Photos from the image-classification dataset "Dataset" in the GitHub repository navya28-S2005/DragonFruit. Its 2 classes are: ripe dragon fruit, unripe dragon fruit.

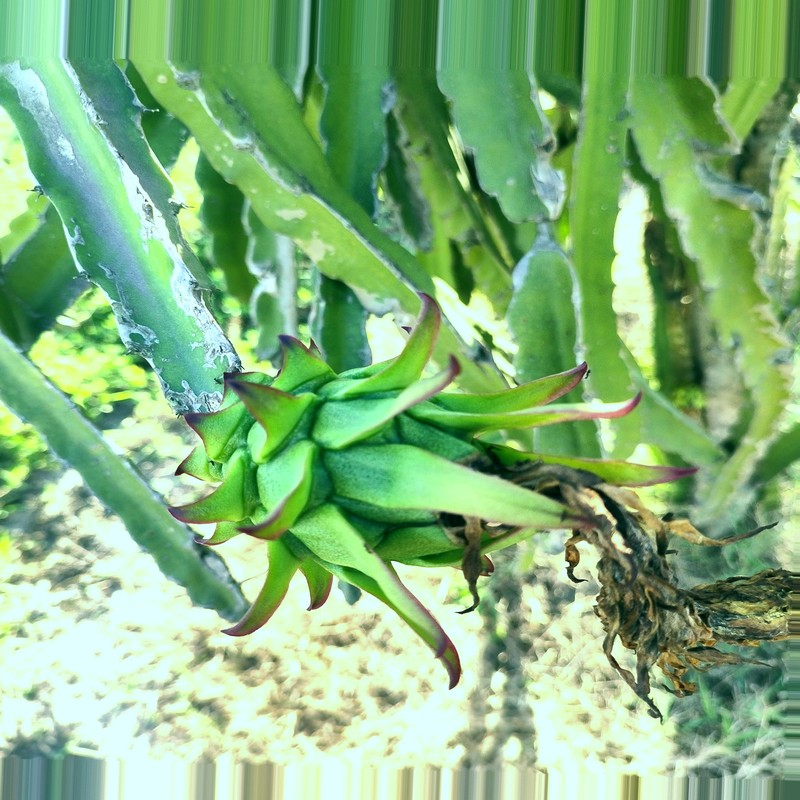
Label: unripe dragon fruit

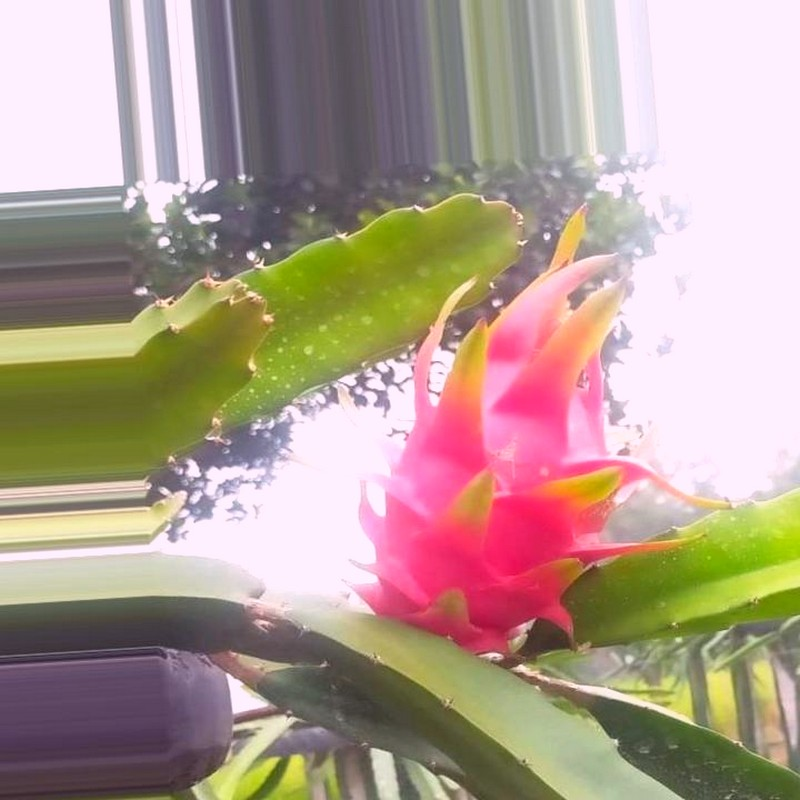
Label: ripe dragon fruit

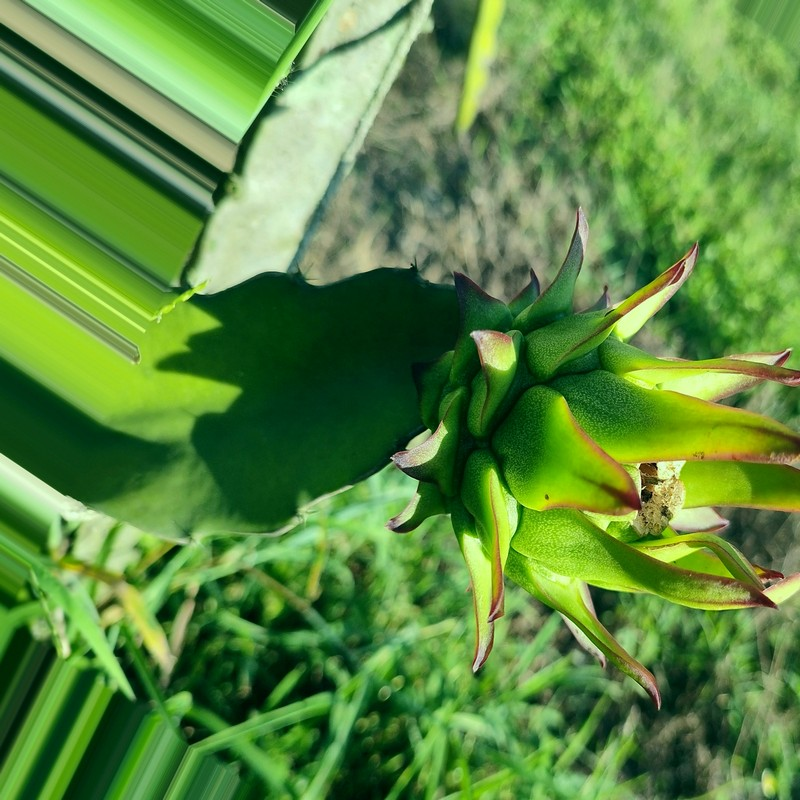
Label: unripe dragon fruit

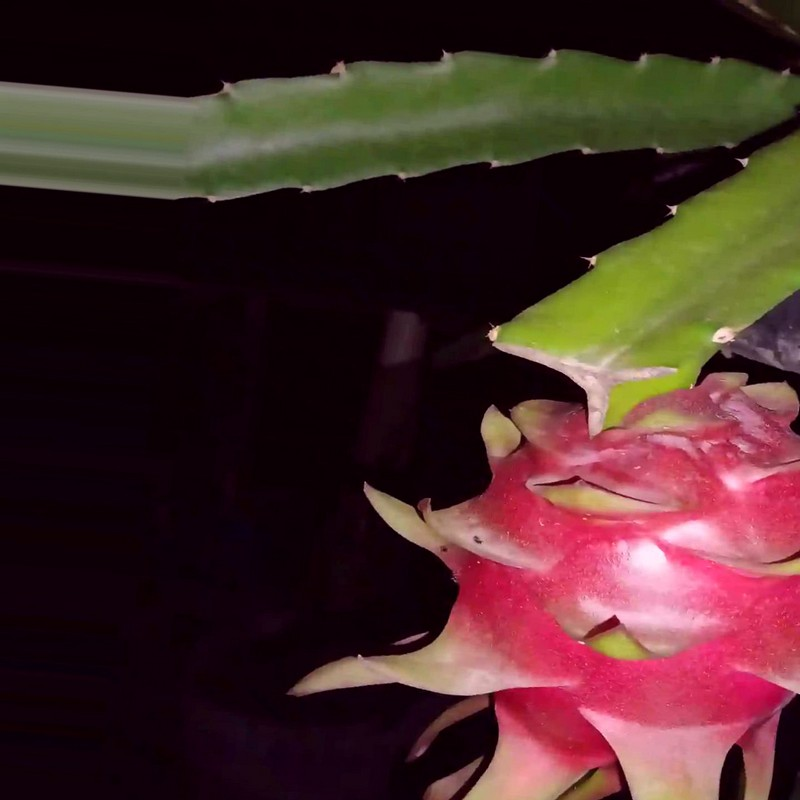
Label: ripe dragon fruit

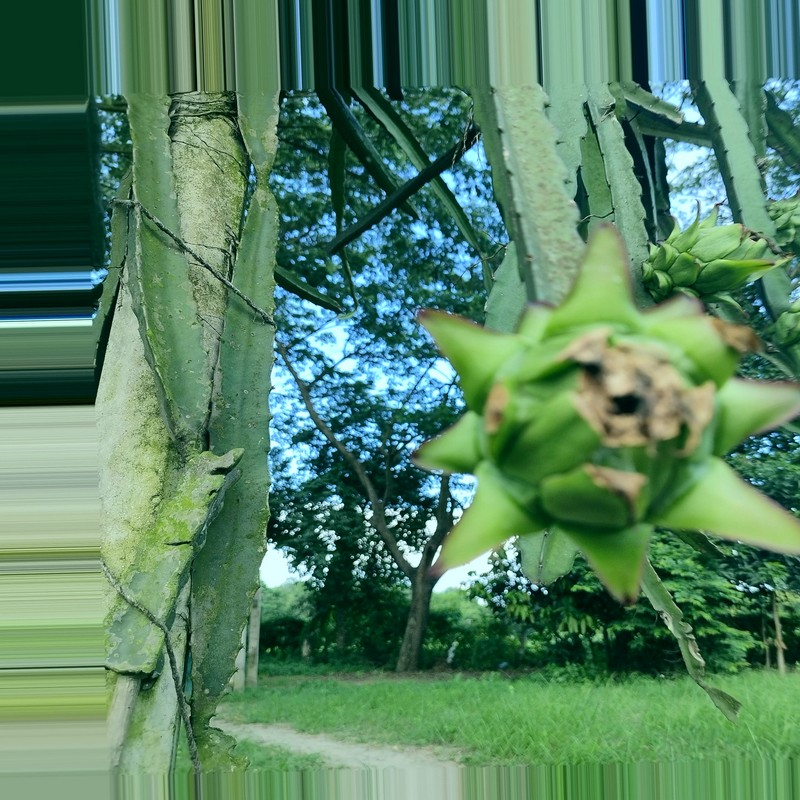
Label: unripe dragon fruit

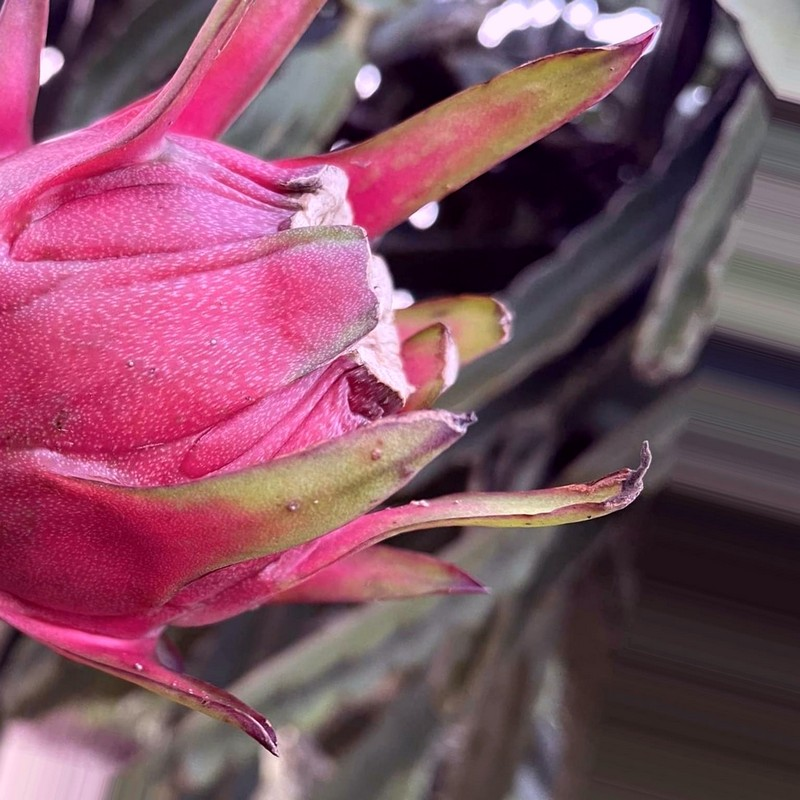
Label: ripe dragon fruit
